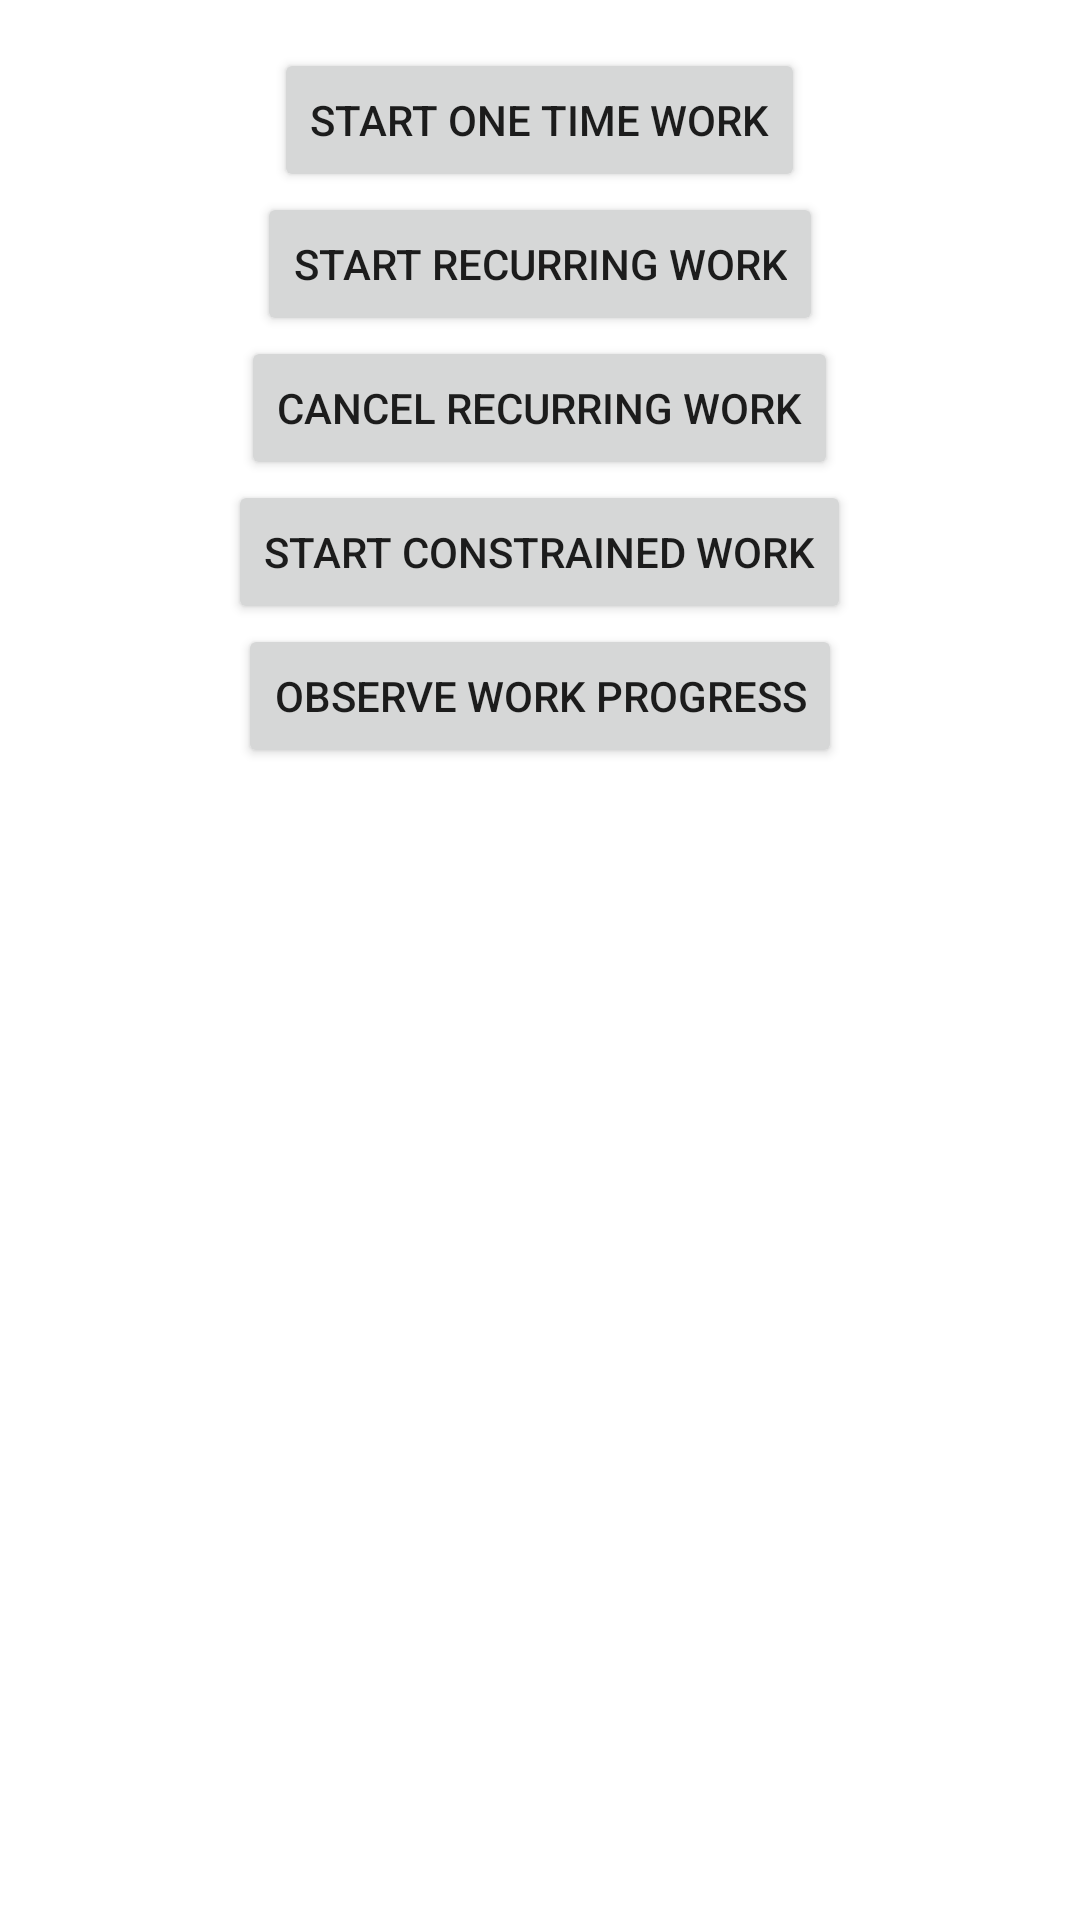

Android layout source for this screen:
<!-- AndroidManifest.xml: application theme Theme.AndroidBaseCode -->
<!-- res/layout/activity_work_manager.xml -->
<?xml version="1.0" encoding="utf-8"?>
<layout
    xmlns:android="http://schemas.android.com/apk/res/android"
    xmlns:tools="http://schemas.android.com/tools">

    <data>

        <variable
            name="viewModel"
            type="com.brainx.baseproject.viewModels.WorkManagerViewModel" />

    </data>

<LinearLayout
    android:layout_width="match_parent"
    android:layout_height="match_parent"
    tools:context=".activaties.WorkManagerActivity"
    android:orientation="vertical"
    android:gravity="center_horizontal"
    android:padding="16dp"
    >

    <Button
        android:id="@+id/btn_one_time_work"
        android:layout_width="wrap_content"
        android:layout_height="wrap_content"
        android:text="Start One Time Work"
        />

    <Button
        android:id="@+id/btn_periodic_work"
        android:layout_width="wrap_content"
        android:layout_height="wrap_content"
        android:text="Start Recurring Work"
        />

    <Button
        android:id="@+id/btn_cancel_periodic_work"
        android:layout_width="wrap_content"
        android:layout_height="wrap_content"
        android:text="Cancel Recurring Work"
        />

    <Button
        android:id="@+id/btn_constrained_work"
        android:layout_width="wrap_content"
        android:layout_height="wrap_content"
        android:text="Start Constrained Work"
        />

    <Button
        android:id="@+id/btn_observe_work"
        android:layout_width="wrap_content"
        android:layout_height="wrap_content"
        android:text="Observe Work Progress"
        />


</LinearLayout>

</layout>
<!-- resources referenced by this layout -->
<resources>
  <style name="Theme.AndroidBaseCode" parent="Theme.MaterialComponents.DayNight.DarkActionBar">
          
          <item name="colorPrimary">@color/purple_500</item>
          <item name="colorPrimaryVariant">@color/purple_700</item>
          <item name="colorOnPrimary">@color/white</item>
          
          <item name="colorSecondary">@color/teal_200</item>
          <item name="colorSecondaryVariant">@color/teal_700</item>
          <item name="colorOnSecondary">@color/black</item>
          
          <item name="android:statusBarColor" tools:targetApi="l">?attr/colorPrimaryVariant</item>
          
      </style>
  <color name="purple_500">#FF6200EE</color>
  <color name="purple_700">#FF3700B3</color>
  <color name="white">#FFFFFFFF</color>
  <color name="teal_200">#FF03DAC5</color>
  <color name="teal_700">#FF018786</color>
  <color name="black">#FF000000</color>
</resources>
